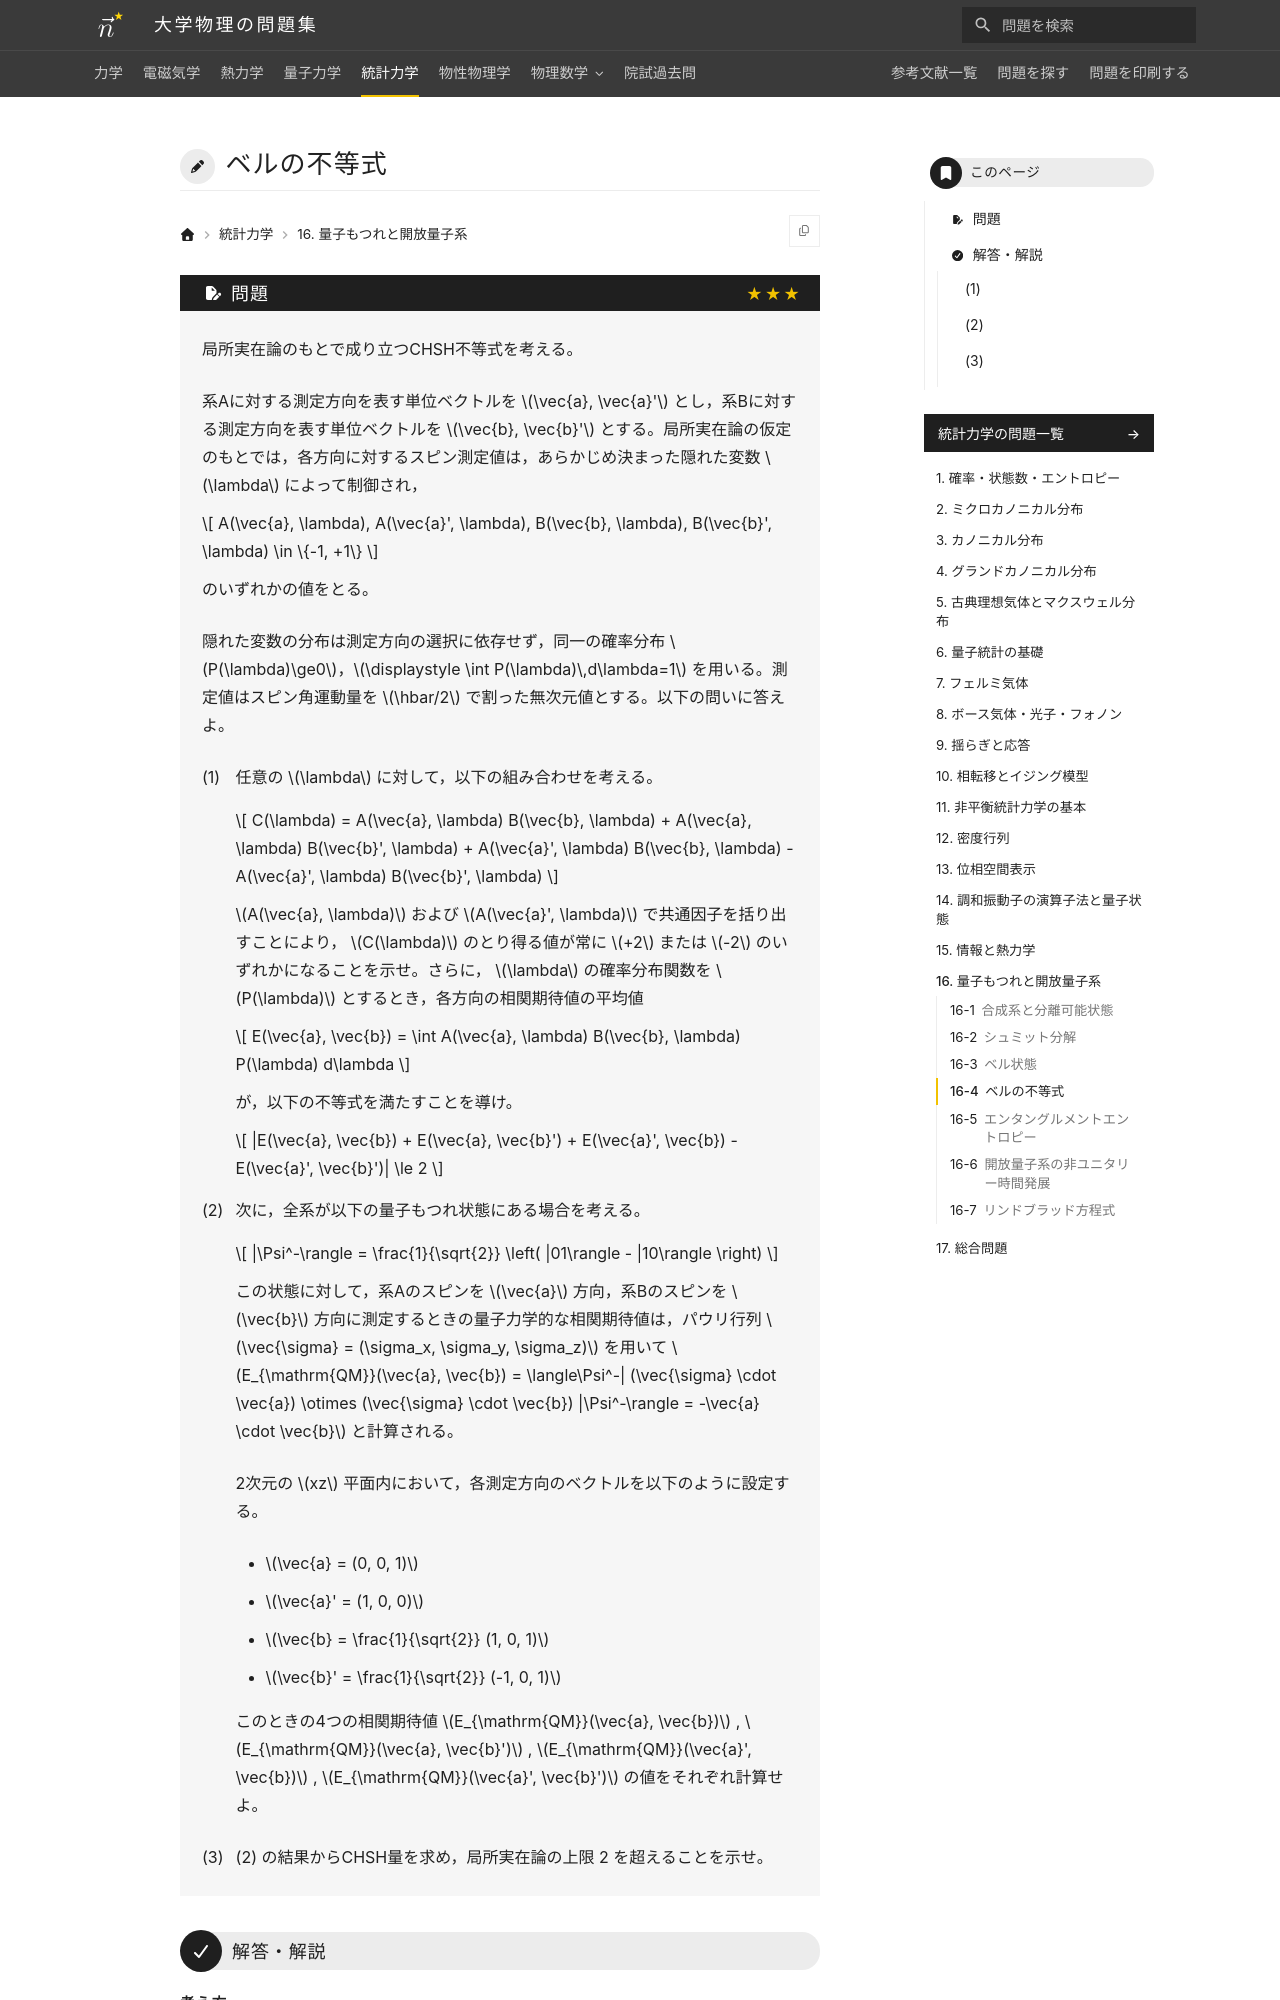

repository: Nanana-2/physics-site · page: 05statistical_mechanics/16/16_040/index.html · generator: mkdocs

---
tags:
  - 発展
---

# ベルの不等式

## 問題
局所実在論のもとで成り立つCHSH不等式を考える。

系Aに対する測定方向を表す単位ベクトルを $\vec{a}, \vec{a}'$ とし，系Bに対する測定方向を表す単位ベクトルを $\vec{b}, \vec{b}'$ とする。局所実在論の仮定のもとでは，各方向に対するスピン測定値は，あらかじめ決まった隠れた変数 $\lambda$ によって制御され，

$$
A(\vec{a}, \lambda), A(\vec{a}', \lambda), B(\vec{b}, \lambda), B(\vec{b}', \lambda) \in \{-1, +1\}
$$

のいずれかの値をとる。

隠れた変数の分布は測定方向の選択に依存せず，同一の確率分布 $P(\lambda)\ge0$，$\displaystyle \int P(\lambda)\,d\lambda=1$ を用いる。測定値はスピン角運動量を $\hbar/2$ で割った無次元値とする。以下の問いに答えよ。

(1) 任意の $\lambda$ に対して，以下の組み合わせを考える。

$$
C(\lambda) = A(\vec{a}, \lambda) B(\vec{b}, \lambda) + A(\vec{a}, \lambda) B(\vec{b}', \lambda) + A(\vec{a}', \lambda) B(\vec{b}, \lambda) - A(\vec{a}', \lambda) B(\vec{b}', \lambda)
$$

$A(\vec{a}, \lambda)$ および $A(\vec{a}', \lambda)$ で共通因子を括り出すことにより， $C(\lambda)$ のとり得る値が常に $+2$ または $-2$ のいずれかになることを示せ。さらに， $\lambda$ の確率分布関数を $P(\lambda)$ とするとき，各方向の相関期待値の平均値

$$
E(\vec{a}, \vec{b}) = \int A(\vec{a}, \lambda) B(\vec{b}, \lambda) P(\lambda) d\lambda
$$

が，以下の不等式を満たすことを導け。

$$
|E(\vec{a}, \vec{b}) + E(\vec{a}, \vec{b}') + E(\vec{a}', \vec{b}) - E(\vec{a}', \vec{b}')| \le 2
$$

(2) 次に，全系が以下の量子もつれ状態にある場合を考える。

$$
|\Psi^-\rangle = \frac{1}{\sqrt{2}} \left( |01\rangle - |10\rangle \right)
$$

この状態に対して，系Aのスピンを $\vec{a}$ 方向，系Bのスピンを $\vec{b}$ 方向に測定するときの量子力学的な相関期待値は，パウリ行列 $\vec{\sigma} = (\sigma_x, \sigma_y, \sigma_z)$ を用いて $E_{\mathrm{QM}}(\vec{a}, \vec{b}) = \langle\Psi^-| (\vec{\sigma} \cdot \vec{a}) \otimes (\vec{\sigma} \cdot \vec{b}) |\Psi^-\rangle = -\vec{a} \cdot \vec{b}$ と計算される。

2次元の $xz$ 平面内において，各測定方向のベクトルを以下のように設定する。

* $\vec{a} = (0, 0, 1)$
* $\vec{a}' = (1, 0, 0)$
* $\vec{b} = \frac{1}{\sqrt{2}} (1, 0, 1)$
* $\vec{b}' = \frac{1}{\sqrt{2}} (-1, 0, 1)$
